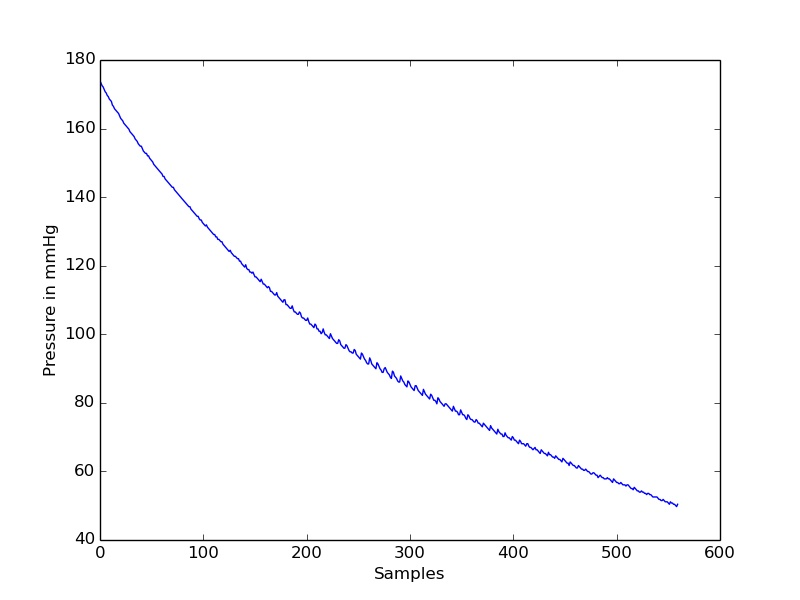

Values plotted in this chart, from the file beside it:
timestamp(seconds), value
0.0, 173.9
0.05, 173.2
0.1, 172.5
0.15, 172.2
0.2, 171.4
0.25, 170.7
0.3, 170.4
0.35, 169.7
0.4, 169.3
0.45, 168.6
0.5, 168.3
0.55, 167.9
0.6, 166.8
0.65, 166.5
0.7, 165.8
0.75, 165.4
0.8, 165.1
0.85, 164.8
0.9, 164.4
0.95, 163.7
1.0, 163
1.05, 162.6
1.1, 162.3
1.15, 161.6
1.2, 161.2
1.25, 160.9
1.3, 160.5
1.35, 160.2
1.4, 159.8
1.45, 159.1
1.5, 158.8
1.55, 158.4
1.6, 158
1.65, 157.7
1.7, 157
1.75, 156.6
1.8, 156.3
1.85, 155.6
1.9, 155.2
1.95, 154.9
2.0, 154.9
2.05, 154.2
2.1, 153.4
2.15, 153.1
2.2, 152.8
2.25, 152.8
2.3, 152
2.35, 152
2.4, 151.3
2.45, 151
2.5, 150.6
2.55, 150.3
2.6, 149.6
2.65, 149.2
2.7, 148.9
2.75, 148.5
2.8, 148.2
2.85, 147.8
2.9, 147.4
2.95, 147.1
... 500 more rows
